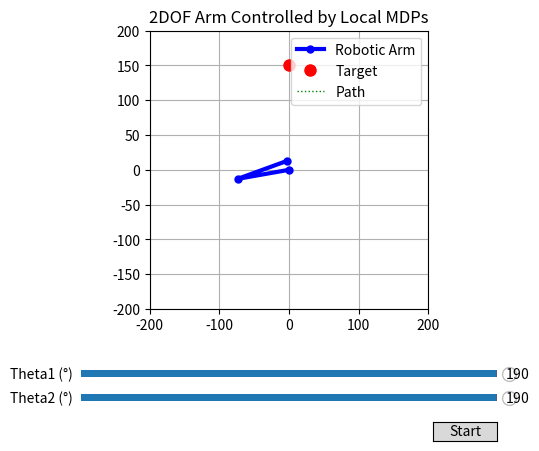

Recreate this plot in Python.
import numpy as np
import math
import sys
import matplotlib.pyplot as plt
from matplotlib.widgets import Slider, Button

# ===================================================================
# <<< 1. MERGED PARAMETERS FROM BOTH SCRIPTS >>>
# ===================================================================

# --- Visualization & Arm Parameters ---
L1 = 75.0  # Link 1 length (was l1 in MDP code)
L2 = 75.0  # Link 2 length (was l2 in MDP code)

# --- Target in Task Space ---
target_x, target_y = 0, 150
goal = (target_x, target_y)

# --- Initial State in Joint Space ---
theta1 = np.radians(190)
theta2 = np.radians(190)

# --- Local MDP Solver Parameters ---
goal_threshold = 2.0  # Increased threshold for visual satisfaction
sigma = 0.005         # Noise for MDP model (optional, can be 0 for deterministic)
gamma = 0.9           # Discount factor
vi_threshold = 0.05   # Value iteration convergence threshold
local_delta = 0.05    # Half-width of the local grid (radians)
num_local_points = 5  # Number of grid points for each angle

# ===================================================================
# <<< 2. HELPER & LOCAL MDP FUNCTIONS (FROM YOUR FIRST SCRIPT) >>>
# ===================================================================

def forward_kinematics(t1, t2):
    """
    Given joint angles, compute the end-effector (x, y).
    Uses L1, L2 from the global scope.
    """
    x = L1 * np.cos(t1) + L2 * np.cos(t1 + t2)
    y = L1 * np.sin(t1) + L2 * np.sin(t1 + t2)
    return (x, y)

def distance_from_goal(t1, t2):
    x, y = forward_kinematics(t1, t2)
    return np.sqrt((x - goal[0])**2 + (y - goal[1])**2)

def compute_reward(t1, t2):
    # dist = distance_from_goal(t1, t2)
    # if dist < goal_threshold:
    #     return 100
    # else:
    #     return -dist
    x2, y2 = forward_kinematics(t1, t2)
    return(-abs(x2)*100 + abs(y2)*100)

def local_value_iteration(current_state):
    """
    Solve a local MDP around the current state (theta1, theta2).
    Returns the optimal action (Δθ1, Δθ2).
    """
    theta1_center, theta2_center = current_state
    
    # Define local grid
    theta1_grid = np.linspace(theta1_center - local_delta, theta1_center + local_delta, num_local_points)
    theta2_grid = np.linspace(theta2_center - local_delta, theta2_center + local_delta, num_local_points)
    local_states = [(t1, t2) for t1 in theta1_grid for t2 in theta2_grid]
    
    # Adaptive action space based on distance
    dist_val = distance_from_goal(theta1_center, theta2_center) / 50 # Scaled down for larger links
    control_step = np.clip(dist_val, 0.005, 0.05) # Clip to avoid too large/small steps
    # control_vals = [-control_step, 0, control_step]
    control_vals = [-0.05, 0, 0.05]
    
    V_local = {state: 0 for state in local_states}
    
    # Value Iteration on the local grid
    policy = {s: (0,0) for s in local_states} 
    for _ in range(15): # Using a fixed number of iterations for speed
        delta_local = 0
        V_new = {}

        for state in local_states:
            t1, t2 = state
            best_value = -np.inf
            best_action = (0, 0)
            for dtheta1 in control_vals:
                for dtheta2 in control_vals:
                    t1_next = t1 + dtheta1 + np.random.normal(0, 0.01)
                    t2_next = t2 + dtheta2 + np.random.normal(0, 0.01)
                    closest_state = min(local_states, key=lambda s: np.linalg.norm(np.array(s) - np.array([t1_next, t2_next])))
                    val = compute_reward(t1_next, t2_next) + gamma * V_local[closest_state]
                    if val > best_value:
                        best_value = val
                        best_action = (dtheta1, dtheta2)

            V_new[state] = best_value
            policy[state] = best_action
            delta_local = max(delta_local, abs(V_new[state] - V_local[state]))

        V_local = V_new
        if delta_local < vi_threshold:
            break

    # Extract best action for the current_state
    # best_action = (0, 0)
    # best_val = -np.inf
    # for dtheta1 in control_vals:
    #     for dtheta2 in control_vals:
    #         t1_next = theta1_center + dtheta1
    #         t2_next = theta2_center + dtheta2
    #         closest_state = min(local_states, key=lambda s: np.linalg.norm(np.array(s) - np.array([t1_next, t2_next])))
    #         val = compute_reward(theta1_center, theta2_center) + gamma * V_local[closest_state]
    #         if val > best_val:
    #             best_val = val
    #             best_action = (dtheta1, dtheta2)
                
    # return best_action
    return policy[min(local_states, key=lambda s: np.linalg.norm(np.array(s) - np.array(current_state)))]

# ===================================================================
# <<< 3. VISUALIZATION SETUP (MOSTLY UNCHANGED) >>>
# ===================================================================

fig, ax = plt.subplots()
plt.subplots_adjust(left=0.25, bottom=0.3)
arm_line, = plt.plot([], [], 'b-o', linewidth=3, markersize=5, label='Robotic Arm')
target_dot, = ax.plot(target_x, target_y, 'ro', markersize=8, label='Target')
end_effector_path, = ax.plot([], [], 'g:', linewidth=1, label='Path')
path_history = []

ax.set_xlim(-200, 200)
ax.set_ylim(-200, 200)
ax.set_aspect('equal')
ax.grid(True)
ax.set_title("2DOF Arm Controlled by Local MDPs")
ax.legend()

ax_theta1 = plt.axes([0.25, 0.15, 0.65, 0.03])
ax_theta2 = plt.axes([0.25, 0.1, 0.65, 0.03])
slider1 = Slider(ax_theta1, 'Theta1 (°)', -180, 180, valinit=np.degrees(theta1))
slider2 = Slider(ax_theta2, 'Theta2 (°)', -180, 180, valinit=np.degrees(theta2))

# ===================================================================
# <<< 4. MODIFIED UPDATE AND ANIMATION LOGIC >>>
# ===================================================================

def update_plot():
    """This function is now ONLY for drawing, not for calculation."""
    # Joint positions using Forward Kinematics
    x0, y0 = 0, 0
    x1 = L1 * np.cos(theta1)
    y1 = L1 * np.sin(theta1)
    x2, y2 = forward_kinematics(theta1, theta2)
    
    arm_line.set_data([x0, x1, x2], [y0, y1, y2])
    
    # Update and draw the end-effector path
    path_history.append((x2, y2))
    path_x, path_y = zip(*path_history)
    end_effector_path.set_data(path_x, path_y)
    
    # Update sliders
    slider1.set_val(np.degrees(theta1))
    slider2.set_val(np.degrees(theta2))
    
    fig.canvas.draw_idle()

def mdp_controller_step(event):
    """
    This is the new "brain" of the animation. It runs the MDP solver
    and updates the state for the next frame.
    """
    global theta1, theta2
    
    current_dist = distance_from_goal(theta1, theta2)
    print(f"Current Distance to Goal: {current_dist:.2f}")

    # Check for goal condition
    if current_dist < goal_threshold:
        print("Goal Reached!")
        timer.stop()
        return

    # 1. Get the current state
    current_state = (theta1, theta2)
    
    # 2. Solve the local MDP to find the best action
    dtheta1, dtheta2 = local_value_iteration(current_state)
    
    # 3. Apply the action to update the state
    theta1 += dtheta1
    theta2 += dtheta2
    
    # 4. Redraw the plot with the new state
    update_plot()

# --- Setup and start the animation timer ---
timer = fig.canvas.new_timer(interval=50)  # ~20 FPS
timer.add_callback(mdp_controller_step, None)

# --- Add a button to start the simulation ---
ax_start = plt.axes([0.8, 0.025, 0.1, 0.04])
btn_start = Button(ax_start, 'Start')
btn_start.on_clicked(lambda event: timer.start())

# --- Initial draw ---
update_plot()
plt.show()